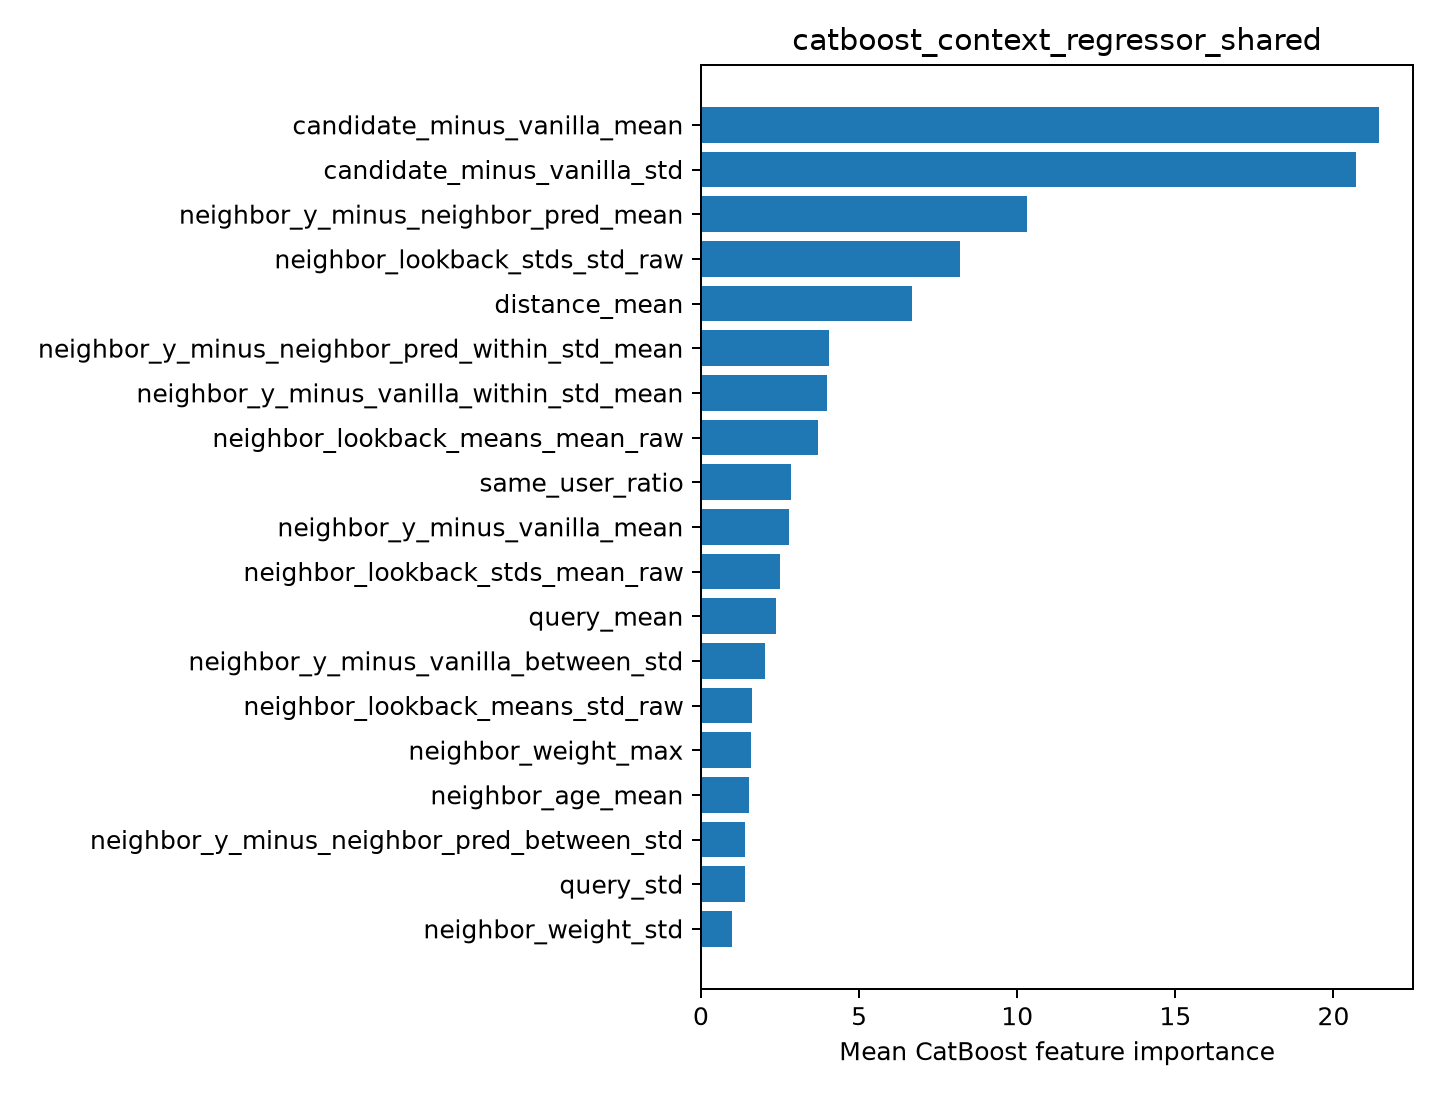

The table this chart was drawn from, first rows:
feature, importance
candidate_minus_vanilla_mean, 21.44
candidate_minus_vanilla_std, 20.71
neighbor_y_minus_neighbor_pred_mean, 10.31
neighbor_lookback_stds_std_raw, 8.18
distance_mean, 6.664
neighbor_y_minus_neighbor_pred_within_st…, 4.061
neighbor_y_minus_vanilla_within_std_mean, 3.976
neighbor_lookback_means_mean_raw, 3.703
same_user_ratio, 2.843
neighbor_y_minus_vanilla_mean, 2.771
neighbor_lookback_stds_mean_raw, 2.494
query_mean, 2.362
neighbor_y_minus_vanilla_between_std, 2.013
neighbor_lookback_means_std_raw, 1.613
neighbor_weight_max, 1.569
neighbor_age_mean, 1.515
neighbor_y_minus_neighbor_pred_between_s…, 1.405
query_std, 1.403
neighbor_weight_std, 0.9687
